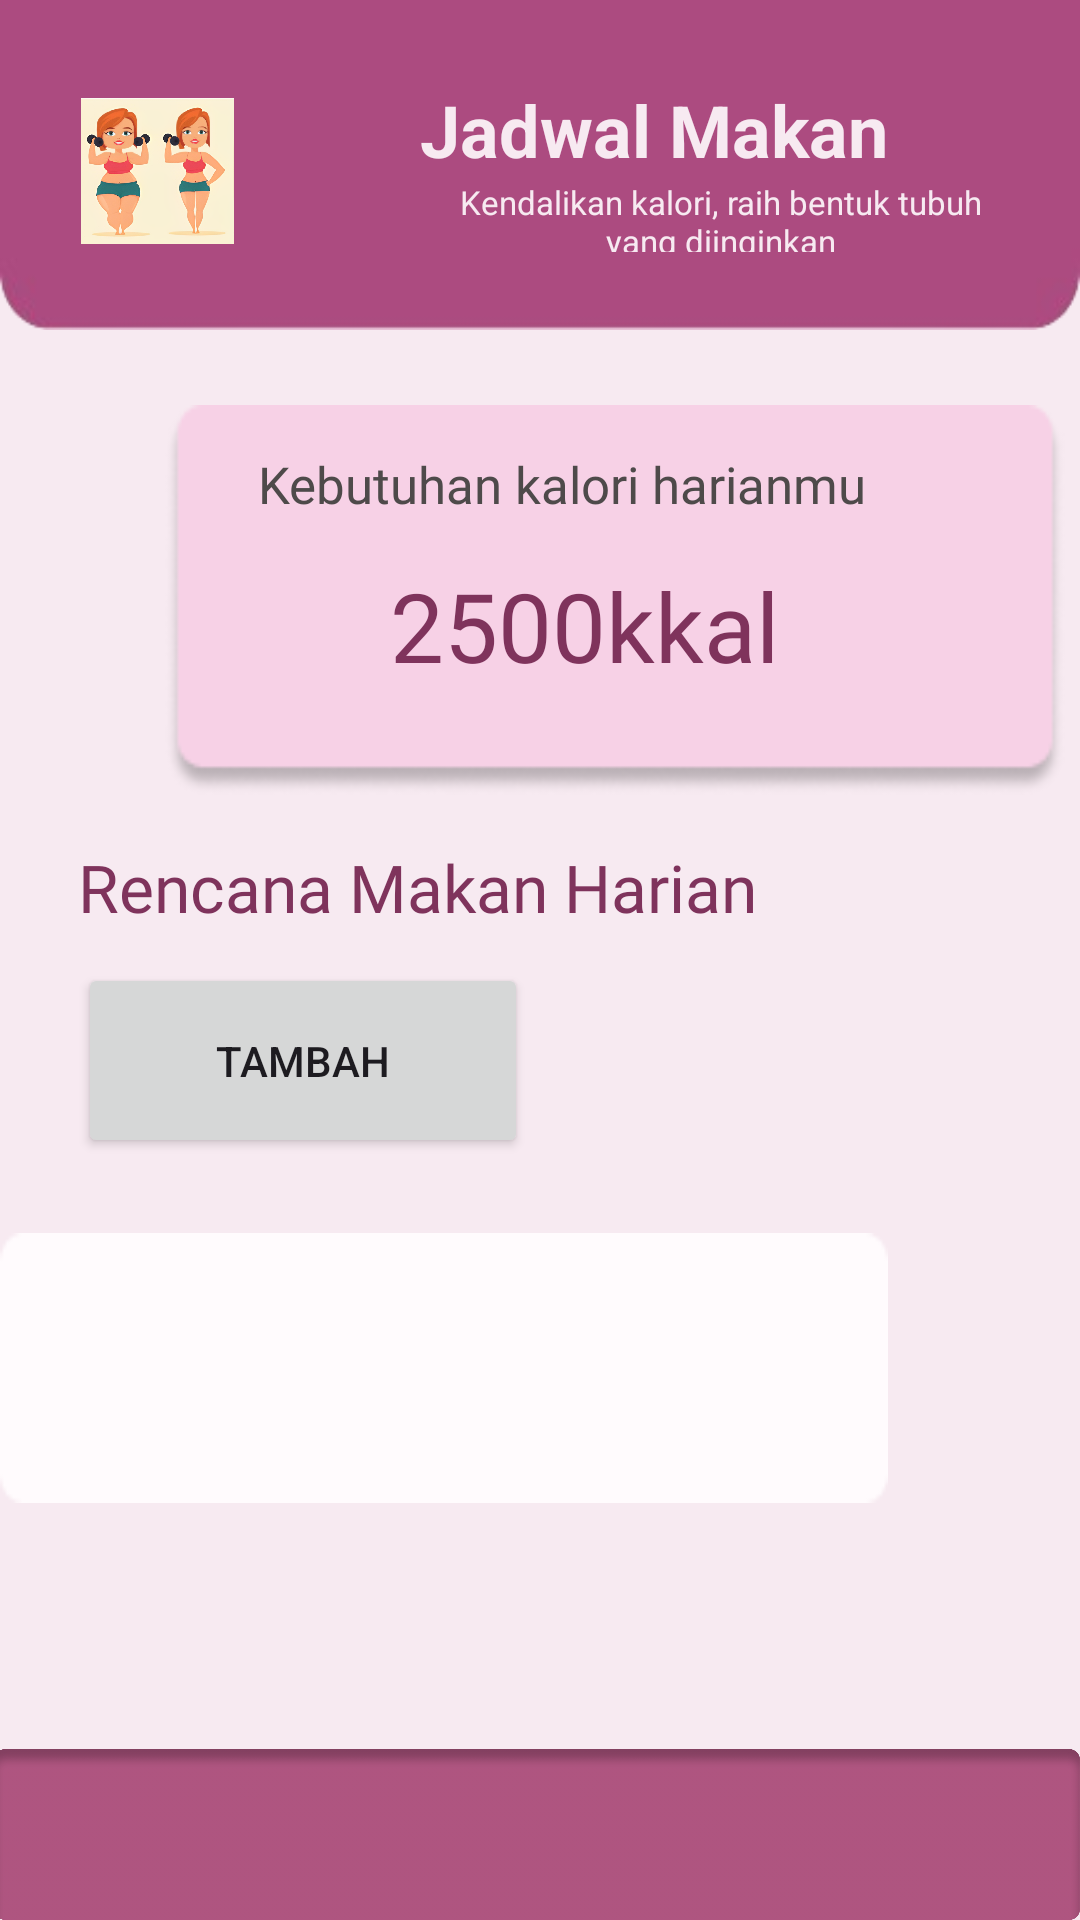

Produce the Android XML layout that renders to this screen, including the resource entries it uses.
<!-- AndroidManifest.xml: application theme Theme.PUI -->
<!-- res/layout/activity_progres.xml -->
<?xml version="1.0" encoding="utf-8"?>
<RelativeLayout xmlns:android="http://schemas.android.com/apk/res/android"
    xmlns:tools="http://schemas.android.com/tools"
    android:layout_width="match_parent"
    android:layout_height="match_parent"
    android:background="#F7EAF1">

    
    <ScrollView
        android:layout_width="match_parent"
        android:layout_height="match_parent"
        android:layout_marginBottom="57dp">

        
        <LinearLayout
            android:layout_width="match_parent"
            android:layout_height="wrap_content"
            android:orientation="vertical">

            

            <RelativeLayout
                android:layout_width="wrap_content"
                android:layout_height="wrap_content">

                

                <ImageView
                    android:id="@+id/dasbordatas"
                    android:layout_width="wrap_content"
                    android:layout_height="110dp"
                    android:background="@drawable/dasbordatas" />

                <ImageView
                    android:layout_width="wrap_content"
                    android:layout_height="88dp"
                    android:layout_alignParentStart="true"
                    android:layout_alignParentTop="true"
                    android:layout_alignParentEnd="true"
                    android:layout_marginStart="27dp"
                    android:layout_marginTop="13dp"
                    android:layout_marginEnd="282dp"
                    android:layout_marginBottom="10dp"
                    android:src="@drawable/aturberatbadan" />

                <TextView
                    android:id="@+id/textView"
                    android:layout_width="wrap_content"
                    android:layout_height="wrap_content"
                    android:layout_alignParentStart="true"
                    android:layout_alignParentTop="true"
                    android:layout_alignParentEnd="true"
                    android:layout_marginStart="140dp"
                    android:layout_marginTop="27dp"
                    android:layout_marginEnd="17dp"
                    android:layout_marginBottom="10dp"
                    android:text="Jadwal Makan"
                    android:textColor="#F7EAF1"
                    android:textSize="24sp"
                    android:textStyle="bold" />

                <TextView
                    android:id="@+id/textView1"
                    android:layout_width="245dp"
                    android:layout_height="24dp"
                    android:layout_alignParentStart="true"
                    android:layout_alignParentTop="true"
                    android:layout_alignParentEnd="true"
                    android:layout_marginStart="143dp"
                    android:layout_marginTop="60dp"
                    android:layout_marginEnd="23dp"
                    android:layout_marginBottom="10dp"
                    android:text="Kendalikan kalori, raih bentuk tubuh yang diinginkan"
                    android:textColor="#F7EAF1"
                    android:textAlignment="center"
                    android:textSize="11sp"
                    android:textStyle="normal" />

                

            </RelativeLayout>

            <FrameLayout
                android:layout_width="match_parent"
                android:layout_height="wrap_content">


                <ImageView
                    android:id="@+id/Image11"
                    android:layout_width="300dp"
                    android:layout_height="130dp"
                    android:layout_marginTop="24dp"
                    android:background="@drawable/backgroundrencanamakan"
                    android:layout_marginLeft="55dp"/>

                <TextView
                    android:layout_width="wrap_content"
                    android:layout_height="wrap_content"
                    android:text="Kebutuhan kalori harianmu"
                    android:fontFamily="@font/poppins_semi_bold"
                    android:textColor="#4E4A4A"
                    android:textSize="17dp"
                    android:layout_marginTop="39dp"
                    android:layout_marginLeft="86dp"/>

                <TextView
                    android:layout_width="wrap_content"
                    android:layout_height="wrap_content"
                    android:text="2500kkal"
                    android:textSize="32dp"
                    android:fontFamily="@font/poppin_bold"
                    android:textColor="#7F335C"
                    android:layout_marginTop="76dp"
                    android:layout_marginLeft="130dp"/>

                <TextView
                    android:id="@+id/text2"
                    android:layout_width="wrap_content"
                    android:layout_height="wrap_content"
                    android:text="Rencana Makan Harian"
                    android:fontFamily="@font/poppin_bold"
                    android:textSize="22dp"
                    android:textColor="#7F335C"
                    android:layout_marginLeft="26dp"
                    android:layout_marginTop="170dp"
                    />

                <Button
                    android:layout_width="150dp"
                    android:layout_height="65dp"
                    android:text="Tambah"
                    android:layout_marginTop="210dp"
                    android:layout_marginLeft="26dp"/>

                <ImageView
                    android:layout_width="wrap_content"
                    android:layout_height="90dp"
                    android:background="@drawable/backgroundmakan"
                    android:layout_marginTop="300dp"/>









                

            </FrameLayout>

            

        </LinearLayout>
    </ScrollView>

    
    <ImageView
        android:id="@+id/imageView9"
        android:layout_width="wrap_content"
        android:layout_height="57dp"
        android:layout_alignParentBottom="true"
        android:layout_marginBottom="0dp"
        android:background="@drawable/navigatorbar"
        tools:layout_editor_absoluteX="0dp"
        tools:layout_editor_absoluteY="500dp" />

</RelativeLayout>
<!-- resources referenced by this layout -->
<resources>
  <!-- drawable aturberatbadan: png bitmap (drawable, 358645 bytes) -->
  <!-- drawable backgroundmakan: png bitmap (drawable, 589 bytes) -->
  <!-- drawable backgroundrencanamakan: png bitmap (drawable, 3945 bytes) -->
  <!-- drawable dasbordatas: png bitmap (drawable, 4000 bytes) -->
  <!-- drawable navigatorbar: png bitmap (drawable, 23688 bytes) -->
  <style name="Theme.PUI" parent="Base.Theme.PUI" />
  <style name="Base.Theme.PUI" parent="Theme.Material3.DayNight.NoActionBar">
          
          
      </style>
</resources>
